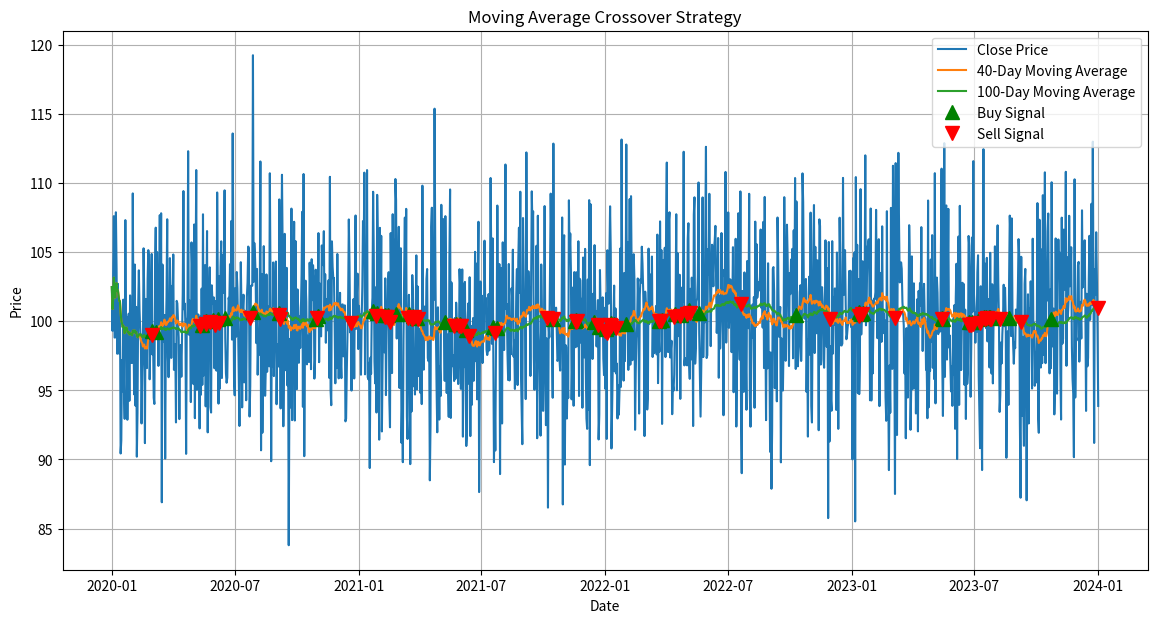

The matplotlib source for this figure:
import pandas as pd
import numpy as np
import matplotlib.pyplot as plt

# Define a function to generate signals based on moving average crossover
def generate_signals(data, short_window=40, long_window=100):
    signals = pd.DataFrame(index=data.index)
    signals['signal'] = 0.0
    
    # Create short-term simple moving average
    signals['short_mavg'] = data['Close'].rolling(window=short_window, min_periods=1, center=False).mean()
    
    # Create long-term simple moving average
    signals['long_mavg'] = data['Close'].rolling(window=long_window, min_periods=1, center=False).mean()
    
    # Generate signals
    signals.loc[signals.index[short_window:], 'signal'] = np.where(
        signals['short_mavg'].iloc[short_window:] > signals['long_mavg'].iloc[short_window:], 1.0, 0.0)
    
    # Generate trading orders
    signals['positions'] = signals['signal'].diff()
    
    return signals

# Load historical price data (replace this with your own data)
# For the sake of demonstration, let's use some random price data
np.random.seed(42)
dates = pd.date_range(start='2020-01-01', end='2024-01-01')
prices = np.random.normal(loc=100, scale=5, size=len(dates))
data = pd.DataFrame({'Close': prices}, index=dates)

# Generate trading signals
signals = generate_signals(data)

# Plotting the closing price and moving averages
plt.figure(figsize=(14, 7))
plt.plot(data['Close'], label='Close Price')
plt.plot(signals['short_mavg'], label='40-Day Moving Average')
plt.plot(signals['long_mavg'], label='100-Day Moving Average')

# Plot buy signals
plt.plot(signals.loc[signals.positions == 1.0].index, 
         signals.short_mavg[signals.positions == 1.0],
         '^', markersize=10, color='g', lw=0, label='Buy Signal')

# Plot sell signals
plt.plot(signals.loc[signals.positions == -1.0].index, 
         signals.short_mavg[signals.positions == -1.0],
         'v', markersize=10, color='r', lw=0, label='Sell Signal')

plt.title('Moving Average Crossover Strategy')
plt.xlabel('Date')
plt.ylabel('Price')
plt.legend()
plt.grid()
plt.show()


